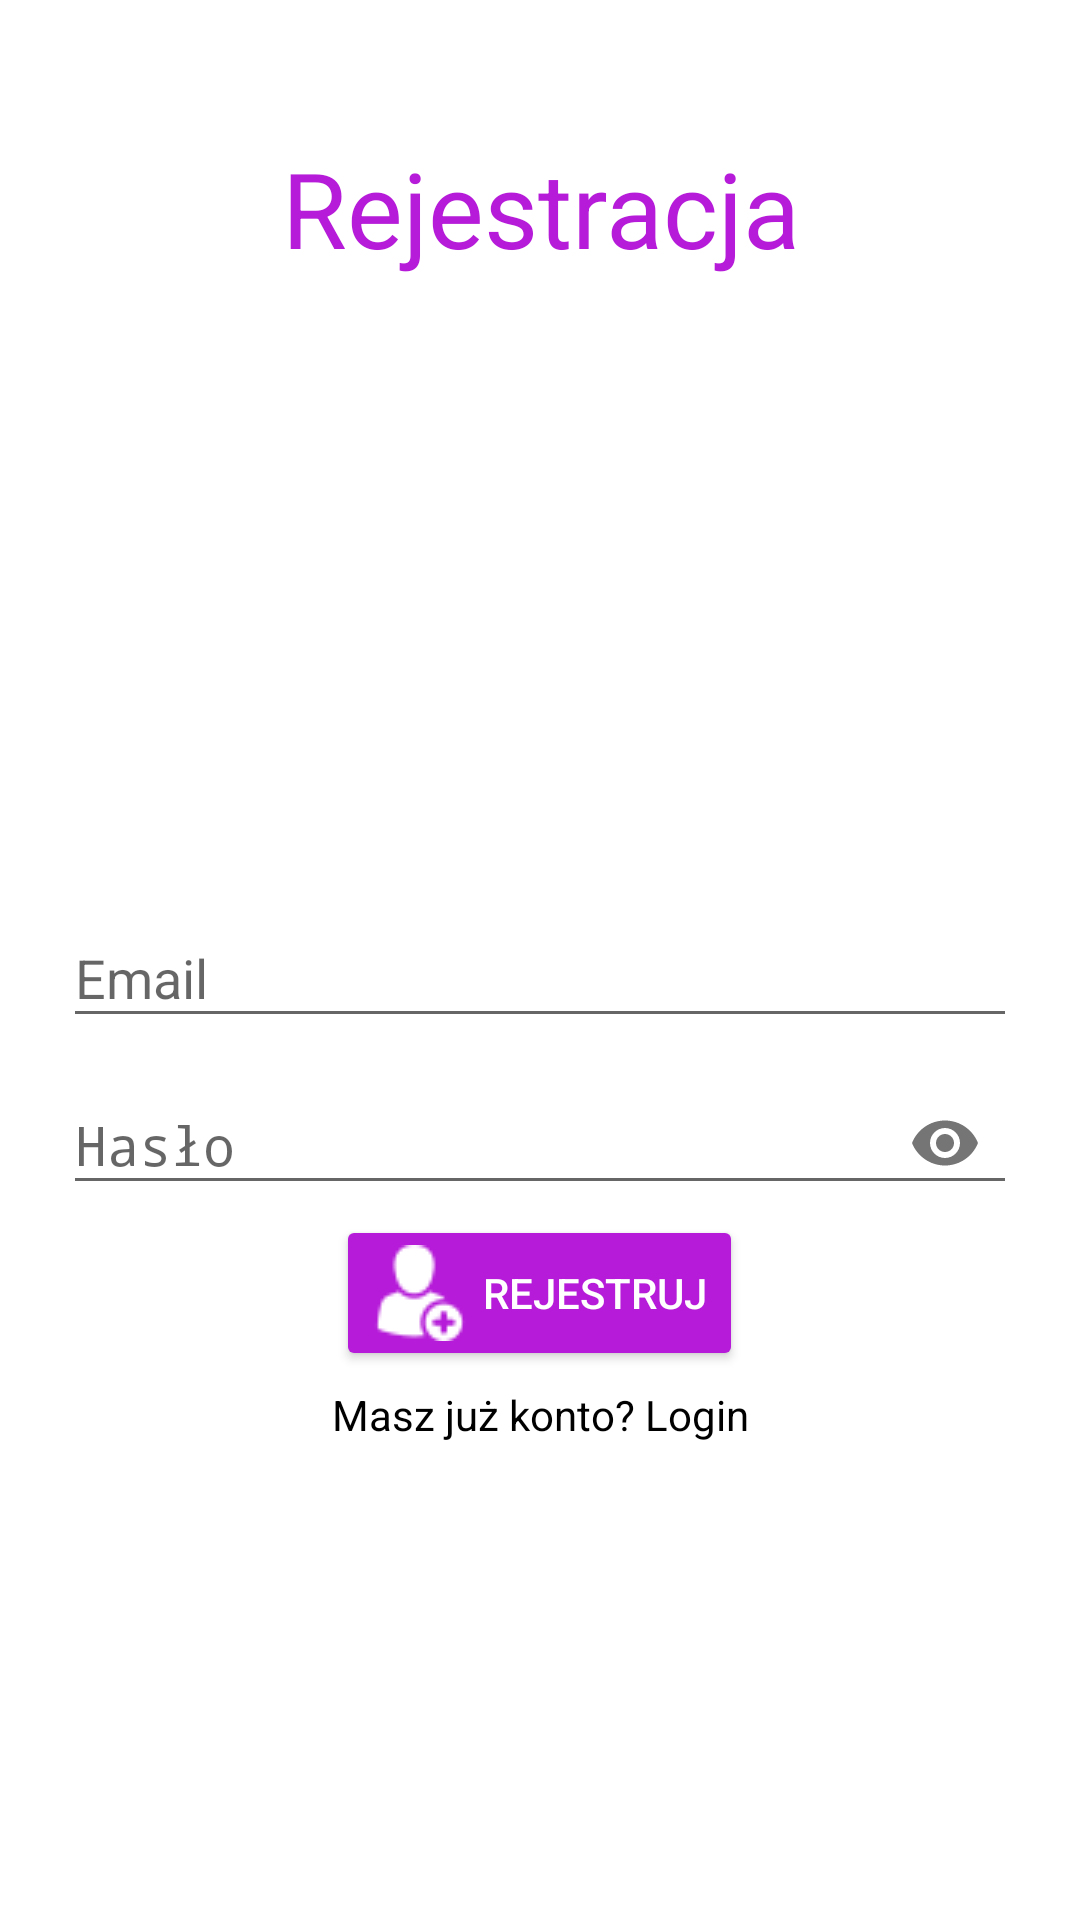

Produce the Android XML layout that renders to this screen, including the resource entries it uses.
<!-- AndroidManifest.xml: application theme AppTheme -->
<!-- res/layout/activity_register.xml -->
<?xml version="1.0" encoding="utf-8"?>
<RelativeLayout xmlns:android="http://schemas.android.com/apk/res/android"
    xmlns:app="http://schemas.android.com/apk/res-auto"
    xmlns:tools="http://schemas.android.com/tools"
    android:layout_width="match_parent"
    android:layout_height="match_parent"
    android:background="@color/colorWhite"
    android:padding="21dp"
    tools:context=".RegisterActivity">

    <TextView
        android:layout_width="match_parent"
        android:layout_height="wrap_content"
        android:text="Rejestracja"
        android:textAlignment="center"
        android:textColor="@color/colorAccent"
        android:textSize="35sp"
        android:layout_marginTop="25sp"/>

    
    <com.google.android.material.textfield.TextInputLayout
        android:id="@+id/emailTIL"
        android:layout_width="match_parent"
        android:layout_height="wrap_content"
        android:layout_centerHorizontal="true"
        android:layout_centerVertical="true">

        <EditText
            android:id="@+id/emailEt"
            android:layout_width="match_parent"
            android:layout_height="wrap_content"
            android:hint="@string/email"
            android:inputType="textEmailAddress" />
    </com.google.android.material.textfield.TextInputLayout>


    
    <com.google.android.material.textfield.TextInputLayout
        android:id="@+id/passwordTIL"
        android:layout_width="match_parent"
        android:layout_height="wrap_content"
        android:layout_below="@+id/emailTIL"
        android:layout_centerHorizontal="true"
        android:layout_centerVertical="true"
        app:passwordToggleEnabled="true">

        <EditText
            android:id="@+id/passwordEt"
            android:layout_width="match_parent"
            android:layout_height="wrap_content"
            android:hint="@string/haslo"
            android:inputType="textPassword" />
    </com.google.android.material.textfield.TextInputLayout>


    <Button
        android:id="@+id/registerBtn"
        style="@style/Base.Widget.AppCompat.Button.Colored"
        android:layout_width="wrap_content"
        android:layout_height="wrap_content"
        android:layout_centerHorizontal="true"
        android:layout_below="@+id/passwordTIL"
        android:drawableLeft="@drawable/new_user"
        android:drawablePadding="5dp"
        android:text="@string/rejestruj" />

<TextView
    android:id="@+id/accountTv"
    android:layout_width="match_parent"
    android:layout_height="wrap_content"
    android:text="Masz już konto? Login"
    android:textAlignment="center"
    android:layout_below="@+id/registerBtn"
    android:layout_marginTop="5dp"
    android:textColor="@color/colorBlack"/>

</RelativeLayout>
<!-- resources referenced by this layout -->
<resources>
  <color name="colorAccent">#B51BD8</color>
  <color name="colorBlack">#000</color>
  <color name="colorWhite">#FFFFFF</color>
  <!-- drawable new_user: png bitmap (drawable, 829 bytes) -->
  <string name="email">Email</string>
  <string name="haslo">Hasło</string>
  <string name="rejestruj">Rejestruj</string>
  <style name="AppTheme" parent="Theme.AppCompat.Light.DarkActionBar">
          
          <item name="colorPrimary">@color/colorPrimary</item>
          <item name="colorPrimaryDark">@color/colorPrimaryDark</item>
          <item name="colorAccent">@color/colorAccent</item>
      </style>
  <color name="colorPrimary">#A100C7</color>
  <color name="colorPrimaryDark">#400057</color>
</resources>
